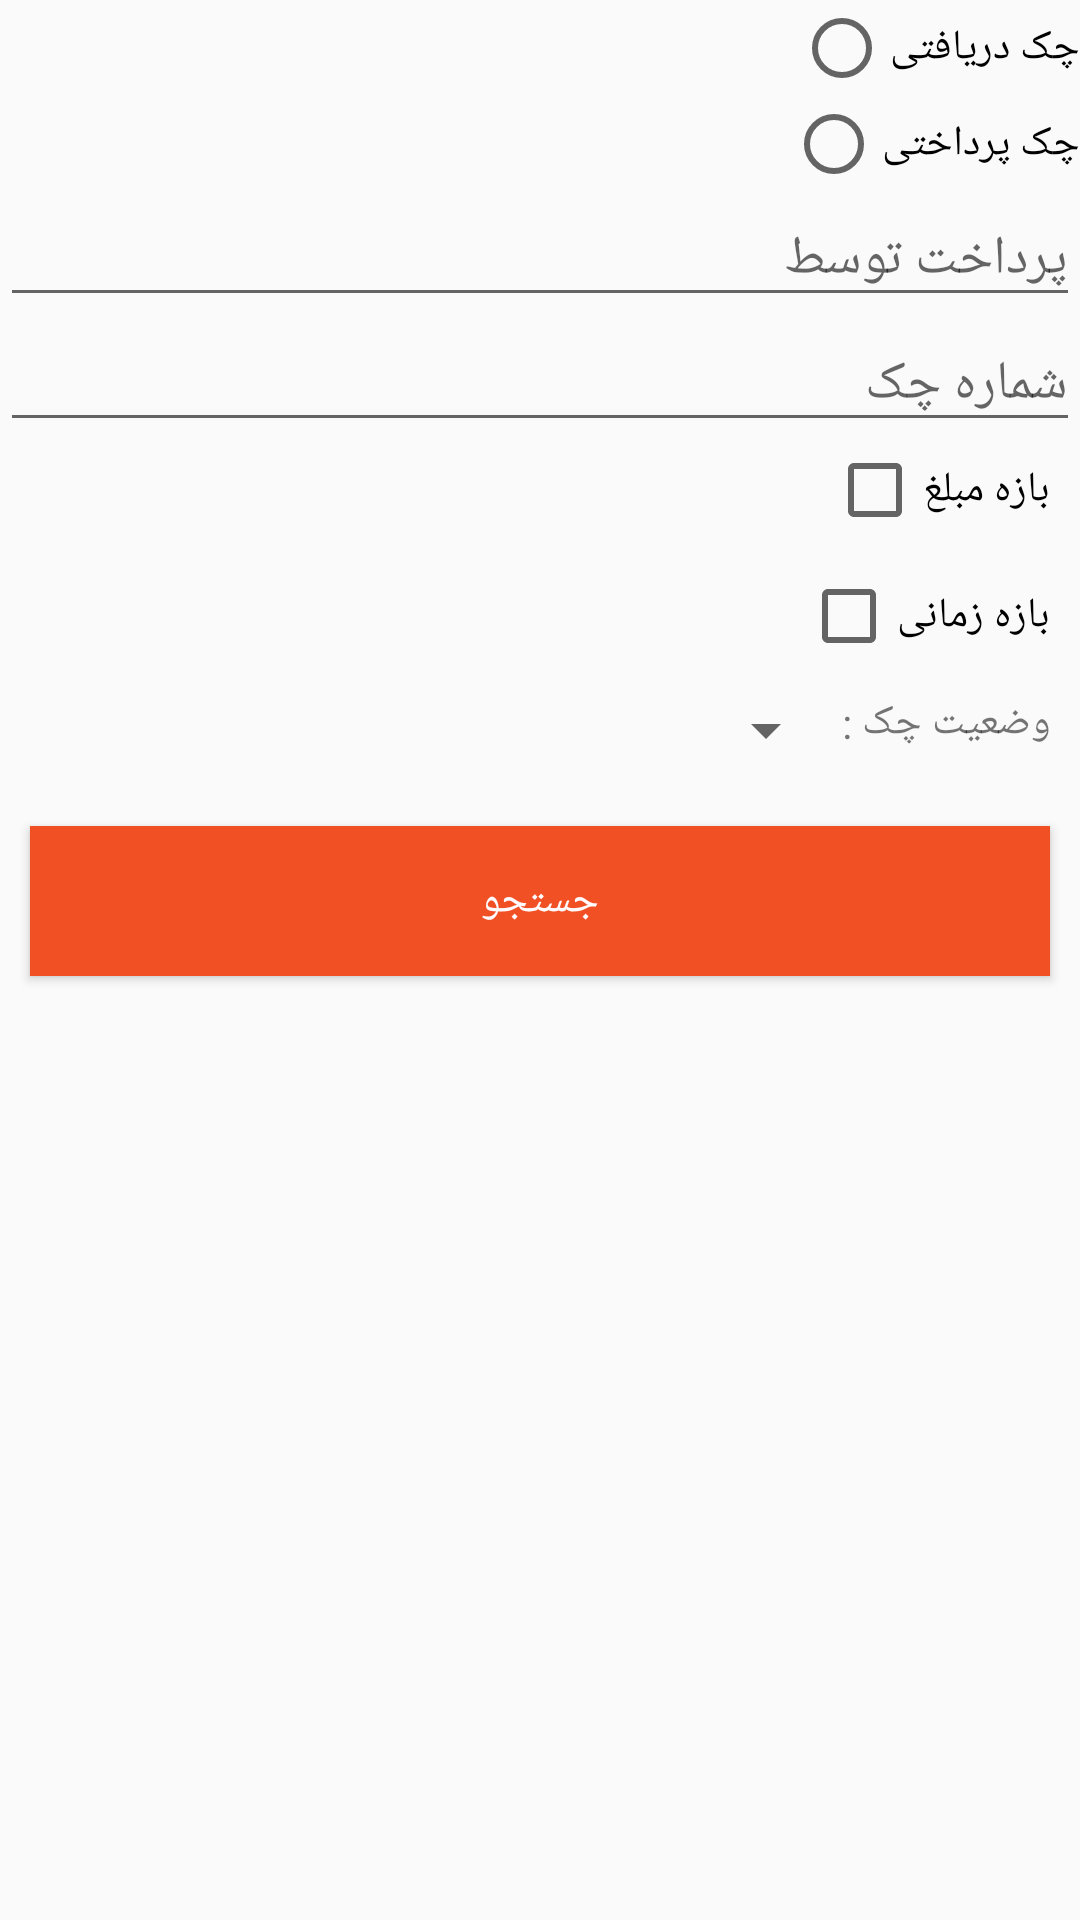

Reconstruct the res/layout file that produces this screen, plus the resources it refers to.
<!-- AndroidManifest.xml: application theme AppTheme -->
<!-- res/layout/alert_search_checks.xml -->
<?xml version="1.0" encoding="utf-8"?>
<LinearLayout
    xmlns:android="http://schemas.android.com/apk/res/android"
    android:layout_width="match_parent"
    android:layout_height="match_parent"
    android:orientation="vertical"
    >


    <android.support.v4.widget.NestedScrollView
        android:layout_width="match_parent"
        android:layout_height="wrap_content">

        <LinearLayout
            android:layout_width="match_parent"
            android:layout_height="wrap_content"
            android:gravity="right"
            android:orientation="vertical">


    <RadioGroup
        android:id="@+id/radio_button_group_search"
        android:layout_width="match_parent"
        android:layout_height="wrap_content"
        android:gravity="right">


        <RadioButton
            android:id="@+id/radio_button_get_check_search"
            android:layout_width="wrap_content"
            android:layout_height="wrap_content"
            android:text="چک دریافتی"/>

        <RadioButton
            android:id="@+id/radio_button_give_check_search"
            android:layout_width="wrap_content"
            android:layout_height="wrap_content"
            android:text="چک پرداختی"/>



    </RadioGroup>


    <EditText
        android:id="@+id/edittext_search_name"
        android:layout_width="match_parent"
        android:layout_height="wrap_content"
        android:hint="پرداخت توسط"/>

    <EditText
        android:id="@+id/edittext_search_shomare_check"
        android:layout_width="match_parent"
        android:layout_height="wrap_content"
        android:hint="شماره چک"/>


    <CheckBox
        android:id="@+id/checkbox_price_search"
        android:layout_width="wrap_content"
        android:layout_height="wrap_content"
        android:layout_marginRight="10dp"
        android:gravity="center"
        android:text="بازه مبلغ"/>




    <LinearLayout
        android:id="@+id/linear_search_check_mablagh"
        android:layout_width="match_parent"
        android:layout_height="wrap_content"
        android:orientation="vertical"
        android:visibility="gone">


        <EditText
            android:id="@+id/edittext_search_price_az"
            android:layout_width="match_parent"
            android:layout_height="wrap_content"
            android:hint="از مبلغ"/>

        <EditText
            android:id="@+id/edittext_search_price_ta"
            android:layout_width="match_parent"
            android:layout_height="wrap_content"
            android:hint="تا مبلغ"/>


    </LinearLayout>




    <CheckBox
        android:id="@+id/checkbox_date_search"
        android:layout_width="wrap_content"
        android:layout_height="wrap_content"
        android:layout_marginRight="10dp"
        android:gravity="center"
        android:text="بازه زمانی"
        android:layout_marginTop="10dp"/>



    <LinearLayout
        android:id="@+id/linear_search_date"
        android:layout_width="match_parent"
        android:layout_height="wrap_content"
        android:orientation="vertical"
        android:visibility="gone">

        <LinearLayout
            android:layout_width="match_parent"
            android:layout_height="20dp"
            android:orientation="horizontal">


            <TextView
                android:layout_width="match_parent"
                android:layout_height="match_parent"
                android:layout_weight="1"
                android:gravity="center"
                android:textColor="#000000"
                android:text="سال"/>

            <TextView
                android:layout_width="match_parent"
                android:layout_height="match_parent"
                android:layout_weight="1"
                android:gravity="center"
                android:textColor="#000000"
                android:text="ماه"/>

            <TextView
                android:layout_width="match_parent"
                android:layout_height="match_parent"
                android:layout_weight="1"
                android:gravity="center"
                android:textColor="#000000"
                android:text="روز"/>

            <TextView
                android:layout_width="match_parent"
                android:layout_height="match_parent"
                android:text=" "
                android:gravity="center"
                android:layout_weight="1.1"/>


        </LinearLayout>




        <LinearLayout
            android:layout_width="match_parent"
            android:layout_height="55dp"
            android:orientation="horizontal"
            android:gravity="center_vertical">


            <android.support.v7.widget.RecyclerView
                android:id="@+id/recyclerview_search_az_sal"
                android:layout_width="match_parent"
                android:layout_height="match_parent"
                android:layout_weight="1"></android.support.v7.widget.RecyclerView>

            <android.support.v7.widget.RecyclerView
                android:id="@+id/recyclerview_search_az_mah"
                android:layout_width="match_parent"
                android:layout_height="match_parent"
                android:layout_weight="1"></android.support.v7.widget.RecyclerView>

            <android.support.v7.widget.RecyclerView
                android:id="@+id/recyclerview_search_az_ruz"
                android:layout_width="match_parent"
                android:layout_height="match_parent"
                android:layout_weight="1"></android.support.v7.widget.RecyclerView>


            <TextView
                android:layout_width="match_parent"
                android:layout_height="match_parent"
                android:text="از تاریخ : "
                android:gravity="center"
                android:layout_weight="1.1"/>



        </LinearLayout>

        <LinearLayout
            android:layout_width="match_parent"
            android:layout_height="20dp"
            android:orientation="horizontal"
            android:layout_marginTop="10dp">


            <TextView
                android:layout_width="match_parent"
                android:layout_height="match_parent"
                android:layout_weight="1"
                android:gravity="center"
                android:textColor="#000000"
                android:text="سال"/>

            <TextView
                android:layout_width="match_parent"
                android:layout_height="match_parent"
                android:layout_weight="1"
                android:gravity="center"
                android:textColor="#000000"
                android:text="ماه"/>

            <TextView
                android:layout_width="match_parent"
                android:layout_height="match_parent"
                android:layout_weight="1"
                android:gravity="center"
                android:textColor="#000000"
                android:text="روز"/>

            <TextView
                android:layout_width="match_parent"
                android:layout_height="match_parent"
                android:text=" "
                android:gravity="center"
                android:layout_weight="1.1"/>


        </LinearLayout>




        <LinearLayout
            android:layout_width="match_parent"
            android:layout_height="55dp"
            android:orientation="horizontal"
            android:gravity="center_vertical">


            <android.support.v7.widget.RecyclerView
                android:id="@+id/recyclerview_search_ta_sal"
                android:layout_width="match_parent"
                android:layout_height="match_parent"
                android:layout_weight="1"></android.support.v7.widget.RecyclerView>

            <android.support.v7.widget.RecyclerView
                android:id="@+id/recyclerview_search_ta_mah"
                android:layout_width="match_parent"
                android:layout_height="match_parent"
                android:layout_weight="1"></android.support.v7.widget.RecyclerView>

            <android.support.v7.widget.RecyclerView
                android:id="@+id/recyclerview_search_ta_ruz"
                android:layout_width="match_parent"
                android:layout_height="match_parent"
                android:layout_weight="1"></android.support.v7.widget.RecyclerView>


            <TextView
                android:layout_width="match_parent"
                android:layout_height="match_parent"
                android:text="تا تاریخ : "
                android:gravity="center"
                android:layout_weight="1.1"/>



        </LinearLayout>







    </LinearLayout>

    <LinearLayout
        android:layout_width="match_parent"
        android:layout_height="wrap_content"
        android:orientation="horizontal"
        android:layout_margin="10dp">


        <Spinner
            android:id="@+id/spinner_search_vaziat_check"
            android:layout_width="match_parent"
            android:layout_height="match_parent"
            android:layout_weight="0.5"></Spinner>


        <TextView
            android:layout_width="match_parent"
            android:layout_height="match_parent"
            android:text="وضعیت چک : "
            android:layout_weight="1.9"/>



    </LinearLayout>




    <Button
        android:id="@+id/button_search_sabt"
        android:layout_width="match_parent"
        android:layout_height="50dp"
        android:text="جستجو"
        android:background="@color/colorAccent"
        android:textColor="@color/my_white"
        android:layout_margin="10dp"/>




        </LinearLayout>




    </android.support.v4.widget.NestedScrollView>


</LinearLayout>
<!-- resources referenced by this layout -->
<resources>
  <color name="colorAccent">#f15025</color>
  <color name="my_white">#fffbfe</color>
  <style name="AppTheme" parent="Theme.AppCompat.Light.NoActionBar">
          
          <item name="colorPrimary">@color/colorPrimary</item>
          <item name="colorPrimaryDark">@color/colorPrimaryDark</item>
          <item name="colorAccent">@color/colorAccent</item>
      </style>
  <color name="colorPrimary">#6fb54c</color>#6fb54c
  <color name="colorPrimaryDark">#003d4f</color>
</resources>
